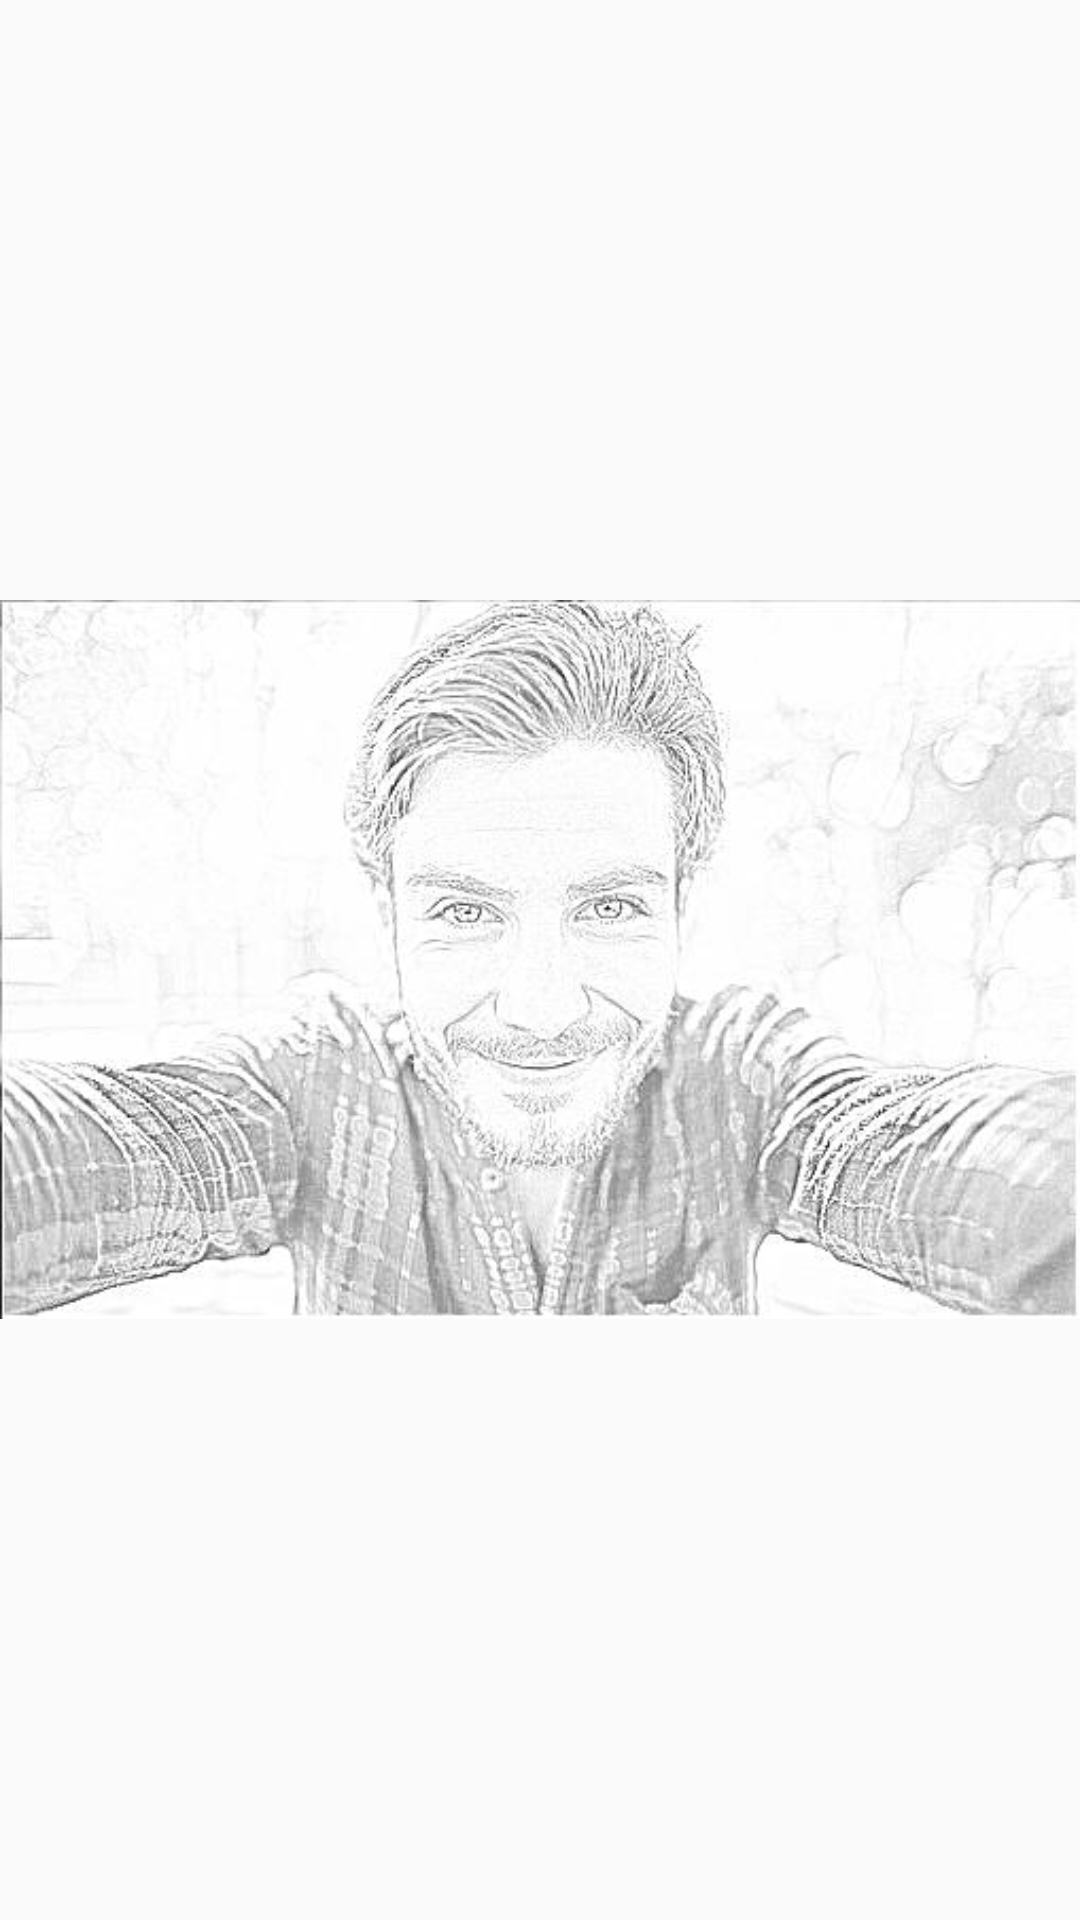

Reconstruct the res/layout file that produces this screen, plus the resources it refers to.
<!-- AndroidManifest.xml: application theme Theme.AppCompat.Light.NoActionBar -->
<!-- res/layout/simplerow.xml -->
<ImageView xmlns:android="http://schemas.android.com/apk/res/android"
        android:id="@+id/imagelist"
        android:layout_width="wrap_content"
        android:layout_height="wrap_content"
        android:src="@drawable/manpose"
        android:scaleType="centerInside"
        android:adjustViewBounds="true"
        android:cropToPadding="true" />
<!-- resources referenced by this layout -->
<resources>
  <!-- drawable manpose: jpg bitmap (drawable, 34775 bytes) -->
</resources>
